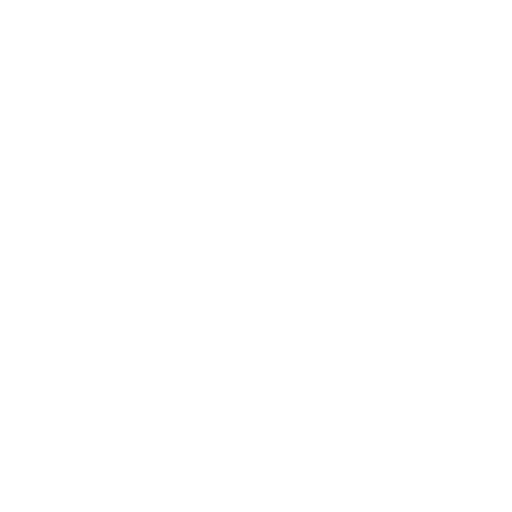
t = 0.00 s
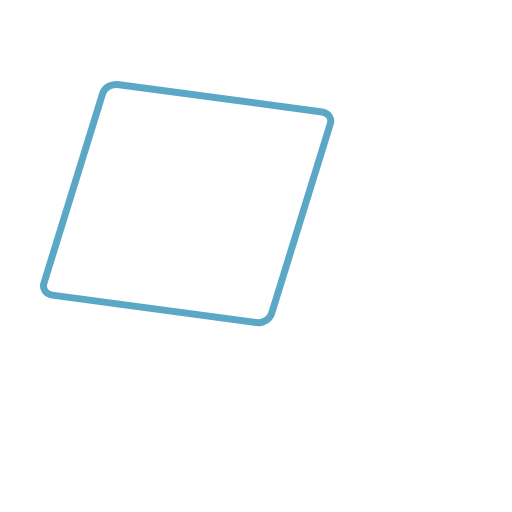
t = 1.69 s
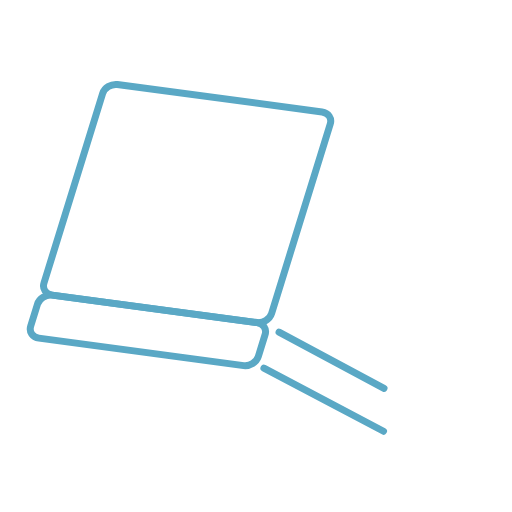
t = 3.04 s
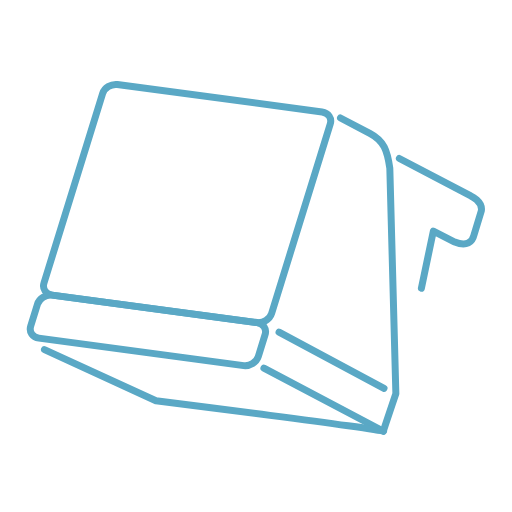
t = 4.61 s
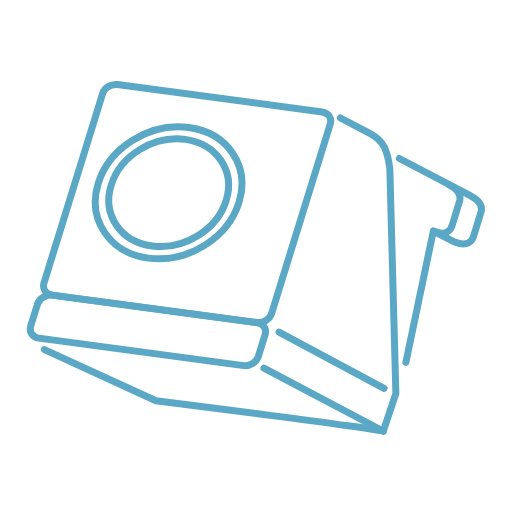
t = 6.21 s
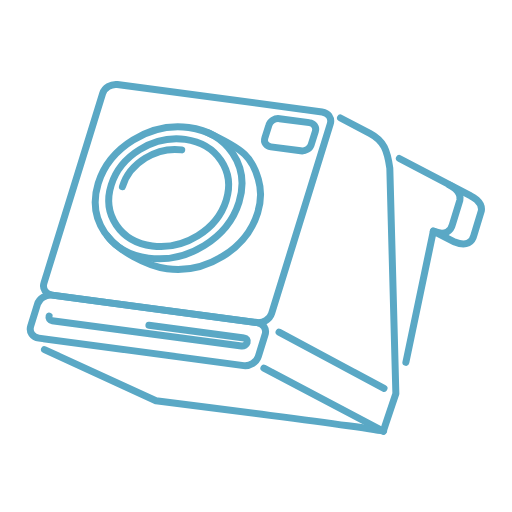
t = 7.60 s

The animated SVG that drew these frames (rendered in a browser with its animation timeline set to each time). Animation: 23 CSS @keyframes rules; one cycle of 9.20 s, repeats indefinitely.

<!--?xml version="1.0" encoding="utf-8"?-->
<!-- Generator: Adobe Illustrator 23.0.6, SVG Export Plug-In . SVG Version: 6.00 Build 0)  -->
<svg version="1.1" id="polaroid" xmlns="http://www.w3.org/2000/svg" xmlns:xlink="http://www.w3.org/1999/xlink" x="0px" y="0px" viewBox="0 0 220 220" style="" xml:space="preserve">
<style type="text/css">
	.st0{fill:none;stroke:#5aa8c5;stroke-width:3;stroke-linecap:round;stroke-linejoin:round;stroke-miterlimit:10;}
</style>
<g>
	<path class="st0 lVSfoOoj_0" d="M116.7,134.7c-0.8,2.5-3.6,4.2-6.3,3.9l-88-11.8c-2.7-0.4-4.3-2.7-3.5-5.2l25.2-81.4c0.8-2.5,3.6-4.2,6.3-3.9
		l88,11.8c2.7,0.4,4.3,2.7,3.5,5.2L116.7,134.7z"></path>
	<path class="st0 lVSfoOoj_1" d="M111,153.2c-0.8,2.5-3.6,4.2-6.3,3.9l-88-11.8c-2.7-0.4-4.3-2.7-3.5-5.2l2.9-9.4c0.8-2.5,3.6-4.2,6.3-3.9
		l88,11.8c2.7,0.4,4.3,2.7,3.5,5.2L111,153.2z"></path>
	<path class="st0 lVSfoOoj_2" d="M113.4,158.2L164.8,185.3"></path>
	<path class="st0 lVSfoOoj_3" d="M119.9,142.7L165,166.9"></path>
	<path class="st0 lVSfoOoj_4" d="M19.1,150.2l47.9,22c0,0,98.1,12.4,97.7,13.1c-0.3,0.7,5.4-16.2,5.4-16.2l-2.6-96.8c-1.1-7.6-2.5-11.8-8.6-15
		l-12.6-6.6"></path>
	<path class="st0 lVSfoOoj_5" d="M171.6,68.1l30.7,16.1c0,0,5.3,2.3,4.5,6.5l-3.2,10.5c-0.6,2.6-2.9,5-8.2,2.8l-9.2-4.7l-11.8,56.4"></path>
	<path class="st0 lVSfoOoj_6" d="M193.1,79.5c0,0,5.3,2.3,4.5,6.5l-3.2,10.5c-0.6,2.6-2.9,5-8.2,2.8"></path>
	<path class="st0 lVSfoOoj_7" d="M97.2,86.1c-3.9,12.6-18.1,21.4-31.8,19.6S43.8,92.1,47.8,79.5c3.9-12.6,18.1-21.4,31.8-19.6
		C93.2,61.8,101.1,73.5,97.2,86.1z"></path>
	<path class="st0 lVSfoOoj_8" d="M102.7,86.9c-4.8,15.5-22.2,26.2-38.9,24c-16.7-2.2-26.4-16.6-21.6-32.1c4.8-15.5,22.2-26.2,38.9-24
		C97.8,57,107.5,71.4,102.7,86.9z"></path>
	<path class="st0 lVSfoOoj_9" d="M89,56.9c16.2,7.4,19.4,11,22,20.1c1.3,4.4,1.3,9.4-0.3,14.5c-4.8,15.5-22.2,26.2-38.9,24
		c-8.7-1.2-21.2-8-25.6-14.1"></path>
	<path class="st0 lVSfoOoj_10" d="M52.6,80.2C55.7,70,67.2,63,78.1,64.4"></path>
	<path class="st0 lVSfoOoj_11" d="M113.8,59.3c-0.6,1.8,0.6,3.5,2.6,3.8l12.8,1.7c2,0.3,4.1-1,4.6-2.9l1.7-5.4c0.6-1.8-0.6-3.6-2.6-3.8L120.1,51
		c-2-0.3-4.1,1-4.6,2.9L113.8,59.3z"></path>
	<path class="st0 lVSfoOoj_12" d="M21.1,135.8c-0.3,1,0.3,1.9,1.3,2l81.4,10.9c1,0.1,2.1-0.5,2.4-1.5l0,0c0.3-1-0.3-1.9-1.3-2l-81.4-10.9
		C22.5,134.2,21.4,134.8,21.1,135.8L21.1,135.8z"></path>
	<path class="st0 lVSfoOoj_13" d="M57.6,131.5L61.6,118.3"></path>
	<path class="st0 lVSfoOoj_14" d="M63.4,132.3L67,120.1"></path>
	<path class="st0 lVSfoOoj_15" d="M69.2,133.1L72.7,121.3"></path>
	<path class="st0 lVSfoOoj_16" d="M75.1,133.8L79,120.6"></path>
	<path class="st0 lVSfoOoj_17" d="M82.9,50L85.5,41.1"></path>
	<path class="st0 lVSfoOoj_18" d="M88.5,51.3L91.3,41.9"></path>
	<path class="st0 lVSfoOoj_19" d="M93.8,53.7L97.2,42.6"></path>
	<path class="st0 lVSfoOoj_20" d="M99.1,56.1L102.9,43.5"></path>
</g>
<style data-made-with="vivus-instant">.lVSfoOoj_0{stroke-dasharray:379 381;stroke-dashoffset:380;animation:lVSfoOoj_draw_0 9200ms linear 0ms infinite,lVSfoOoj_fade 9200ms linear 0ms infinite;}.lVSfoOoj_1{stroke-dasharray:228 230;stroke-dashoffset:229;animation:lVSfoOoj_draw_1 9200ms linear 0ms infinite,lVSfoOoj_fade 9200ms linear 0ms infinite;}.lVSfoOoj_2{stroke-dasharray:59 61;stroke-dashoffset:60;animation:lVSfoOoj_draw_2 9200ms linear 0ms infinite,lVSfoOoj_fade 9200ms linear 0ms infinite;}.lVSfoOoj_3{stroke-dasharray:52 54;stroke-dashoffset:53;animation:lVSfoOoj_draw_3 9200ms linear 0ms infinite,lVSfoOoj_fade 9200ms linear 0ms infinite;}.lVSfoOoj_4{stroke-dasharray:298 300;stroke-dashoffset:299;animation:lVSfoOoj_draw_4 9200ms linear 0ms infinite,lVSfoOoj_fade 9200ms linear 0ms infinite;}.lVSfoOoj_5{stroke-dasharray:133 135;stroke-dashoffset:134;animation:lVSfoOoj_draw_5 9200ms linear 0ms infinite,lVSfoOoj_fade 9200ms linear 0ms infinite;}.lVSfoOoj_6{stroke-dasharray:30 32;stroke-dashoffset:31;animation:lVSfoOoj_draw_6 9200ms linear 0ms infinite,lVSfoOoj_fade 9200ms linear 0ms infinite;}.lVSfoOoj_7{stroke-dasharray:154 156;stroke-dashoffset:155;animation:lVSfoOoj_draw_7 9200ms linear 0ms infinite,lVSfoOoj_fade 9200ms linear 0ms infinite;}.lVSfoOoj_8{stroke-dasharray:188 190;stroke-dashoffset:189;animation:lVSfoOoj_draw_8 9200ms linear 0ms infinite,lVSfoOoj_fade 9200ms linear 0ms infinite;}.lVSfoOoj_9{stroke-dasharray:126 128;stroke-dashoffset:127;animation:lVSfoOoj_draw_9 9200ms linear 0ms infinite,lVSfoOoj_fade 9200ms linear 0ms infinite;}.lVSfoOoj_10{stroke-dasharray:33 35;stroke-dashoffset:34;animation:lVSfoOoj_draw_10 9200ms linear 0ms infinite,lVSfoOoj_fade 9200ms linear 0ms infinite;}.lVSfoOoj_11{stroke-dasharray:60 62;stroke-dashoffset:61;animation:lVSfoOoj_draw_11 9200ms linear 0ms infinite,lVSfoOoj_fade 9200ms linear 0ms infinite;}.lVSfoOoj_12{stroke-dasharray:176 178;stroke-dashoffset:177;animation:lVSfoOoj_draw_12 9200ms linear 0ms infinite,lVSfoOoj_fade 9200ms linear 0ms infinite;}.lVSfoOoj_13{stroke-dasharray:14 16;stroke-dashoffset:15;animation:lVSfoOoj_draw_13 9200ms linear 0ms infinite,lVSfoOoj_fade 9200ms linear 0ms infinite;}.lVSfoOoj_14{stroke-dasharray:13 15;stroke-dashoffset:14;animation:lVSfoOoj_draw_14 9200ms linear 0ms infinite,lVSfoOoj_fade 9200ms linear 0ms infinite;}.lVSfoOoj_15{stroke-dasharray:13 15;stroke-dashoffset:14;animation:lVSfoOoj_draw_15 9200ms linear 0ms infinite,lVSfoOoj_fade 9200ms linear 0ms infinite;}.lVSfoOoj_16{stroke-dasharray:14 16;stroke-dashoffset:15;animation:lVSfoOoj_draw_16 9200ms linear 0ms infinite,lVSfoOoj_fade 9200ms linear 0ms infinite;}.lVSfoOoj_17{stroke-dasharray:10 12;stroke-dashoffset:11;animation:lVSfoOoj_draw_17 9200ms linear 0ms infinite,lVSfoOoj_fade 9200ms linear 0ms infinite;}.lVSfoOoj_18{stroke-dasharray:10 12;stroke-dashoffset:11;animation:lVSfoOoj_draw_18 9200ms linear 0ms infinite,lVSfoOoj_fade 9200ms linear 0ms infinite;}.lVSfoOoj_19{stroke-dasharray:12 14;stroke-dashoffset:13;animation:lVSfoOoj_draw_19 9200ms linear 0ms infinite,lVSfoOoj_fade 9200ms linear 0ms infinite;}.lVSfoOoj_20{stroke-dasharray:14 16;stroke-dashoffset:15;animation:lVSfoOoj_draw_20 9200ms linear 0ms infinite,lVSfoOoj_fade 9200ms linear 0ms infinite;}@keyframes lVSfoOoj_draw{100%{stroke-dashoffset:0;}}@keyframes lVSfoOoj_fade{0%{stroke-opacity:1;}97.82608695652173%{stroke-opacity:1;}100%{stroke-opacity:0;}}@keyframes lVSfoOoj_draw_0{2.1739130434782608%{stroke-dashoffset: 380}18.395551855883546%{ stroke-dashoffset: 0;}100%{ stroke-dashoffset: 0;}}@keyframes lVSfoOoj_draw_1{18.395551855883546%{stroke-dashoffset: 229}28.171223666517253%{ stroke-dashoffset: 0;}100%{ stroke-dashoffset: 0;}}@keyframes lVSfoOoj_draw_2{28.171223666517253%{stroke-dashoffset: 60}30.732535057949672%{ stroke-dashoffset: 0;}100%{ stroke-dashoffset: 0;}}@keyframes lVSfoOoj_draw_3{30.732535057949672%{stroke-dashoffset: 53}32.9950267870483%{ stroke-dashoffset: 0;}100%{ stroke-dashoffset: 0;}}@keyframes lVSfoOoj_draw_4{32.9950267870483%{stroke-dashoffset: 299}45.75889522101983%{ stroke-dashoffset: 0;}100%{ stroke-dashoffset: 0;}}@keyframes lVSfoOoj_draw_5{45.75889522101983%{stroke-dashoffset: 134}51.47915732855222%{ stroke-dashoffset: 0;}100%{ stroke-dashoffset: 0;}}@keyframes lVSfoOoj_draw_6{51.47915732855222%{stroke-dashoffset: 31}52.80250154745897%{ stroke-dashoffset: 0;}100%{ stroke-dashoffset: 0;}}@keyframes lVSfoOoj_draw_7{52.80250154745897%{stroke-dashoffset: 155}59.41922264199271%{ stroke-dashoffset: 0;}100%{ stroke-dashoffset: 0;}}@keyframes lVSfoOoj_draw_8{59.4192226419927%{stroke-dashoffset: 189}67.4873535250048%{ stroke-dashoffset: 0;}100%{ stroke-dashoffset: 0;}}@keyframes lVSfoOoj_draw_9{67.4873535250048%{stroke-dashoffset: 127}72.90879597020341%{ stroke-dashoffset: 0;}100%{ stroke-dashoffset: 0;}}@keyframes lVSfoOoj_draw_10{72.90879597020341%{stroke-dashoffset: 34}74.36020575868177%{ stroke-dashoffset: 0;}100%{ stroke-dashoffset: 0;}}@keyframes lVSfoOoj_draw_11{74.36020575868179%{stroke-dashoffset: 61}76.96420567330475%{ stroke-dashoffset: 0;}100%{ stroke-dashoffset: 0;}}@keyframes lVSfoOoj_draw_12{76.96420567330473%{stroke-dashoffset: 177}84.52007427803035%{ stroke-dashoffset: 0;}100%{ stroke-dashoffset: 0;}}@keyframes lVSfoOoj_draw_13{84.52007427803035%{stroke-dashoffset: 15}85.16040212588845%{ stroke-dashoffset: 0;}100%{ stroke-dashoffset: 0;}}@keyframes lVSfoOoj_draw_14{85.16040212588845%{stroke-dashoffset: 14}85.75804145055602%{ stroke-dashoffset: 0;}100%{ stroke-dashoffset: 0;}}@keyframes lVSfoOoj_draw_15{85.75804145055602%{stroke-dashoffset: 14}86.35568077522359%{ stroke-dashoffset: 0;}100%{ stroke-dashoffset: 0;}}@keyframes lVSfoOoj_draw_16{86.35568077522358%{stroke-dashoffset: 15}86.99600862308168%{ stroke-dashoffset: 0;}100%{ stroke-dashoffset: 0;}}@keyframes lVSfoOoj_draw_17{86.99600862308169%{stroke-dashoffset: 11}87.46558237817763%{ stroke-dashoffset: 0;}100%{ stroke-dashoffset: 0;}}@keyframes lVSfoOoj_draw_18{87.46558237817763%{stroke-dashoffset: 11}87.93515613327357%{ stroke-dashoffset: 0;}100%{ stroke-dashoffset: 0;}}@keyframes lVSfoOoj_draw_19{87.93515613327358%{stroke-dashoffset: 13}88.4901069347506%{ stroke-dashoffset: 0;}100%{ stroke-dashoffset: 0;}}@keyframes lVSfoOoj_draw_20{88.4901069347506%{stroke-dashoffset: 15}89.13043478260869%{ stroke-dashoffset: 0;}100%{ stroke-dashoffset: 0;}}</style></svg>
